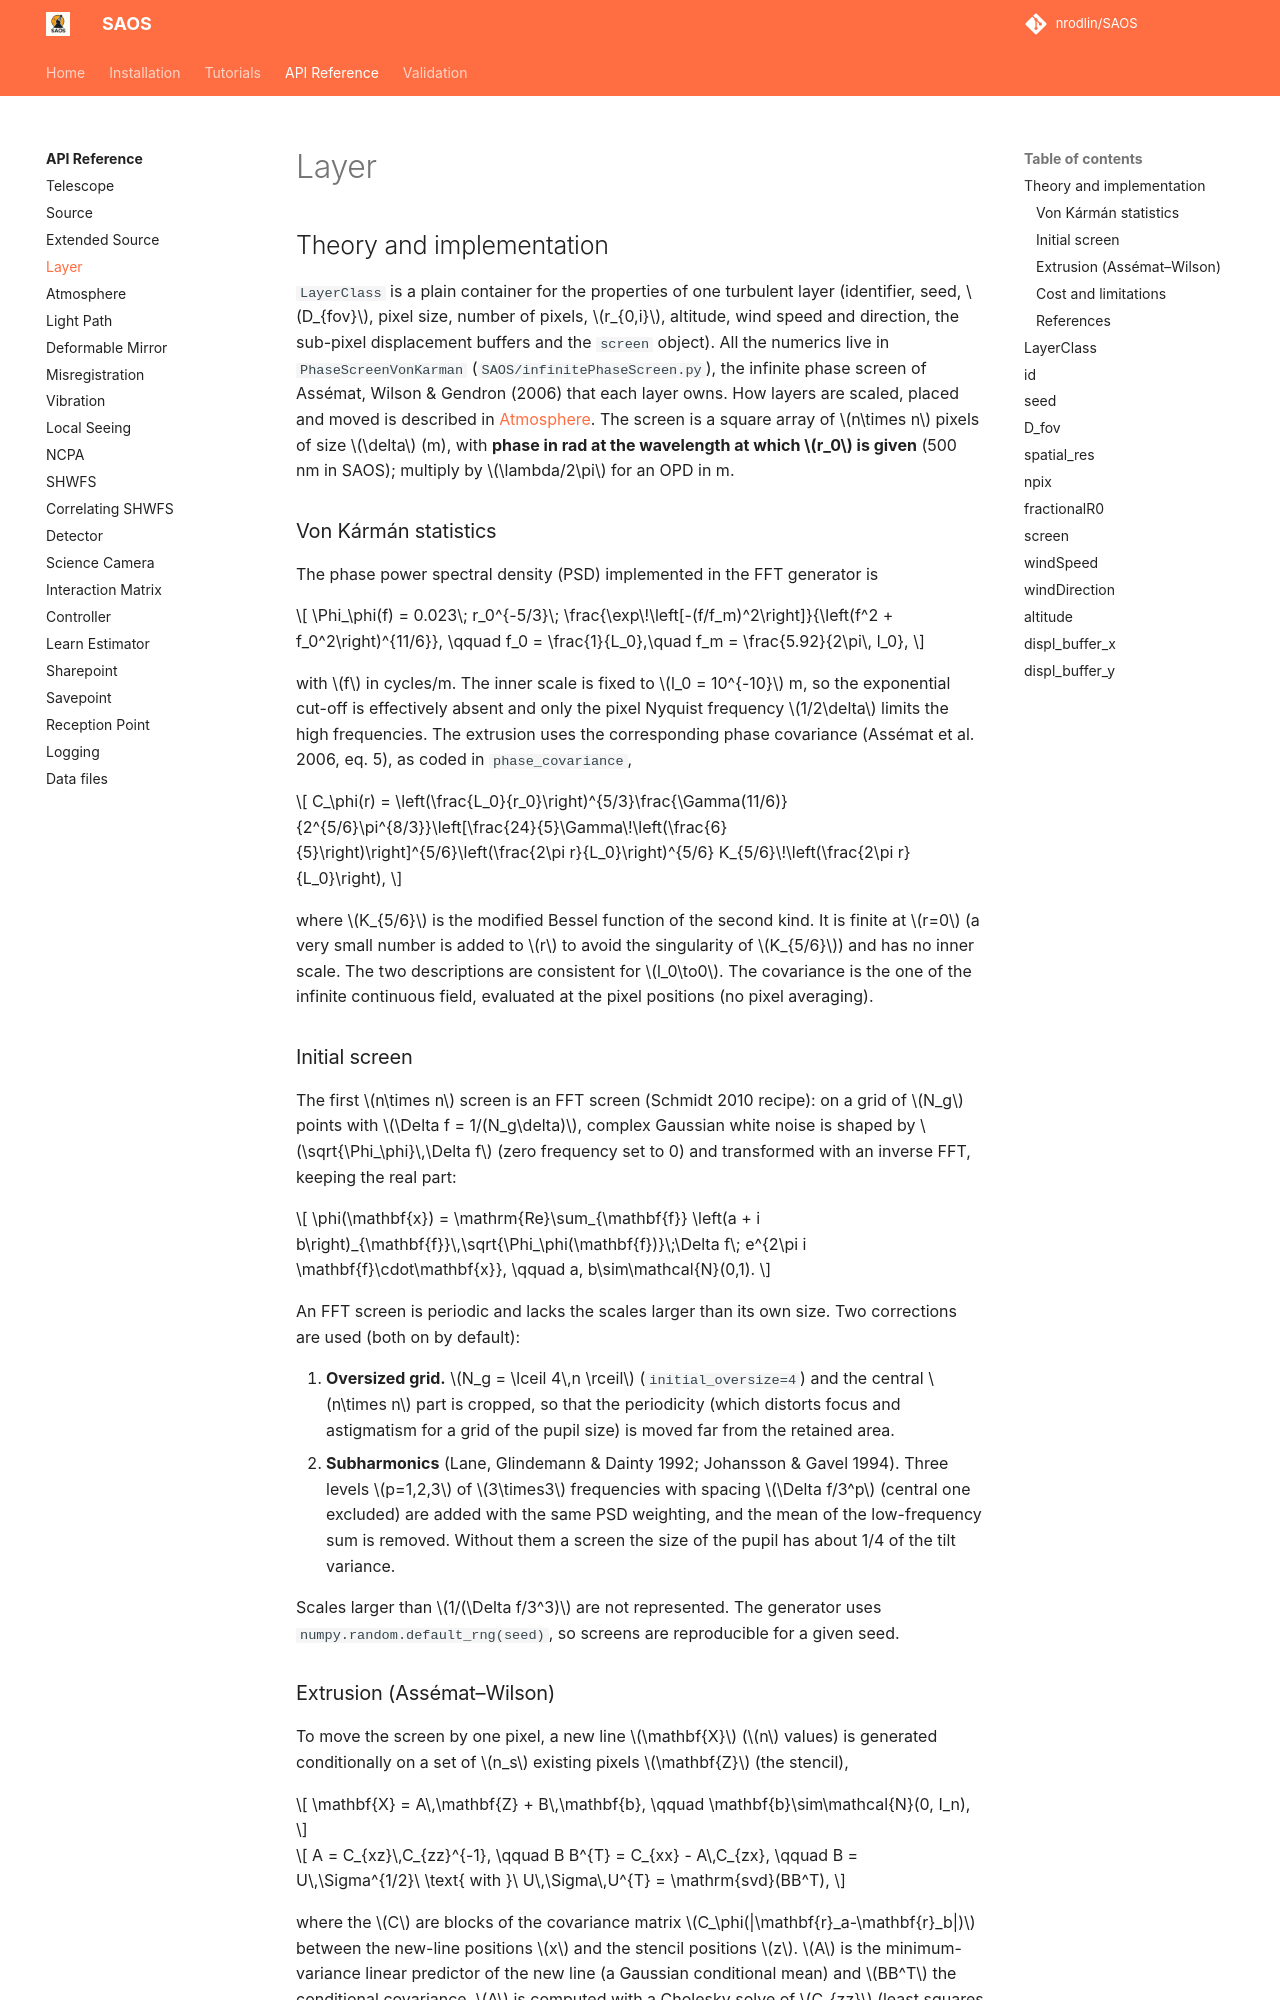

repository: nrodlin/SAOS · page: api/layer/index.html · generator: mkdocs

# Layer

## Theory and implementation

`LayerClass` is a plain container for the properties of one turbulent layer (identifier, seed, $D_{fov}$, pixel size, number of pixels, $r_{0,i}$, altitude, wind speed and direction, the sub-pixel displacement buffers and the `screen` object). All the numerics live in `PhaseScreenVonKarman` (`SAOS/infinitePhaseScreen.py`), the infinite phase screen of Assémat, Wilson & Gendron (2006) that each layer owns. How layers are scaled, placed and moved is described in [Atmosphere](atmosphere.md). The screen is a square array of $n\times n$ pixels of size $\delta$ (m), with **phase in rad at the wavelength at which $r_0$ is given** (500 nm in SAOS); multiply by $\lambda/2\pi$ for an OPD in m.

### Von Kármán statistics

The phase power spectral density (PSD) implemented in the FFT generator is

$$
\Phi_\phi(f) = 0.023\; r_0^{-5/3}\; \frac{\exp\!\left[-(f/f_m)^2\right]}{\left(f^2 + f_0^2\right)^{11/6}}, \qquad f_0 = \frac{1}{L_0},\quad f_m = \frac{5.92}{2\pi\, l_0},
$$

with $f$ in cycles/m. The inner scale is fixed to $l_0 = 10^{-10}$ m, so the exponential cut-off is effectively absent and only the pixel Nyquist frequency $1/2\delta$ limits the high frequencies. The extrusion uses the corresponding phase covariance (Assémat et al. 2006, eq. 5), as coded in `phase_covariance`,

$$
C_\phi(r) = \left(\frac{L_0}{r_0}\right)^{5/3}\frac{\Gamma(11/6)}{2^{5/6}\pi^{8/3}}\left[\frac{24}{5}\Gamma\!\left(\frac{6}{5}\right)\right]^{5/6}\left(\frac{2\pi r}{L_0}\right)^{5/6} K_{5/6}\!\left(\frac{2\pi r}{L_0}\right),
$$

where $K_{5/6}$ is the modified Bessel function of the second kind. It is finite at $r=0$ (a very small number is added to $r$ to avoid the singularity of $K_{5/6}$) and has no inner scale. The two descriptions are consistent for $l_0\to0$. The covariance is the one of the infinite continuous field, evaluated at the pixel positions (no pixel averaging).
